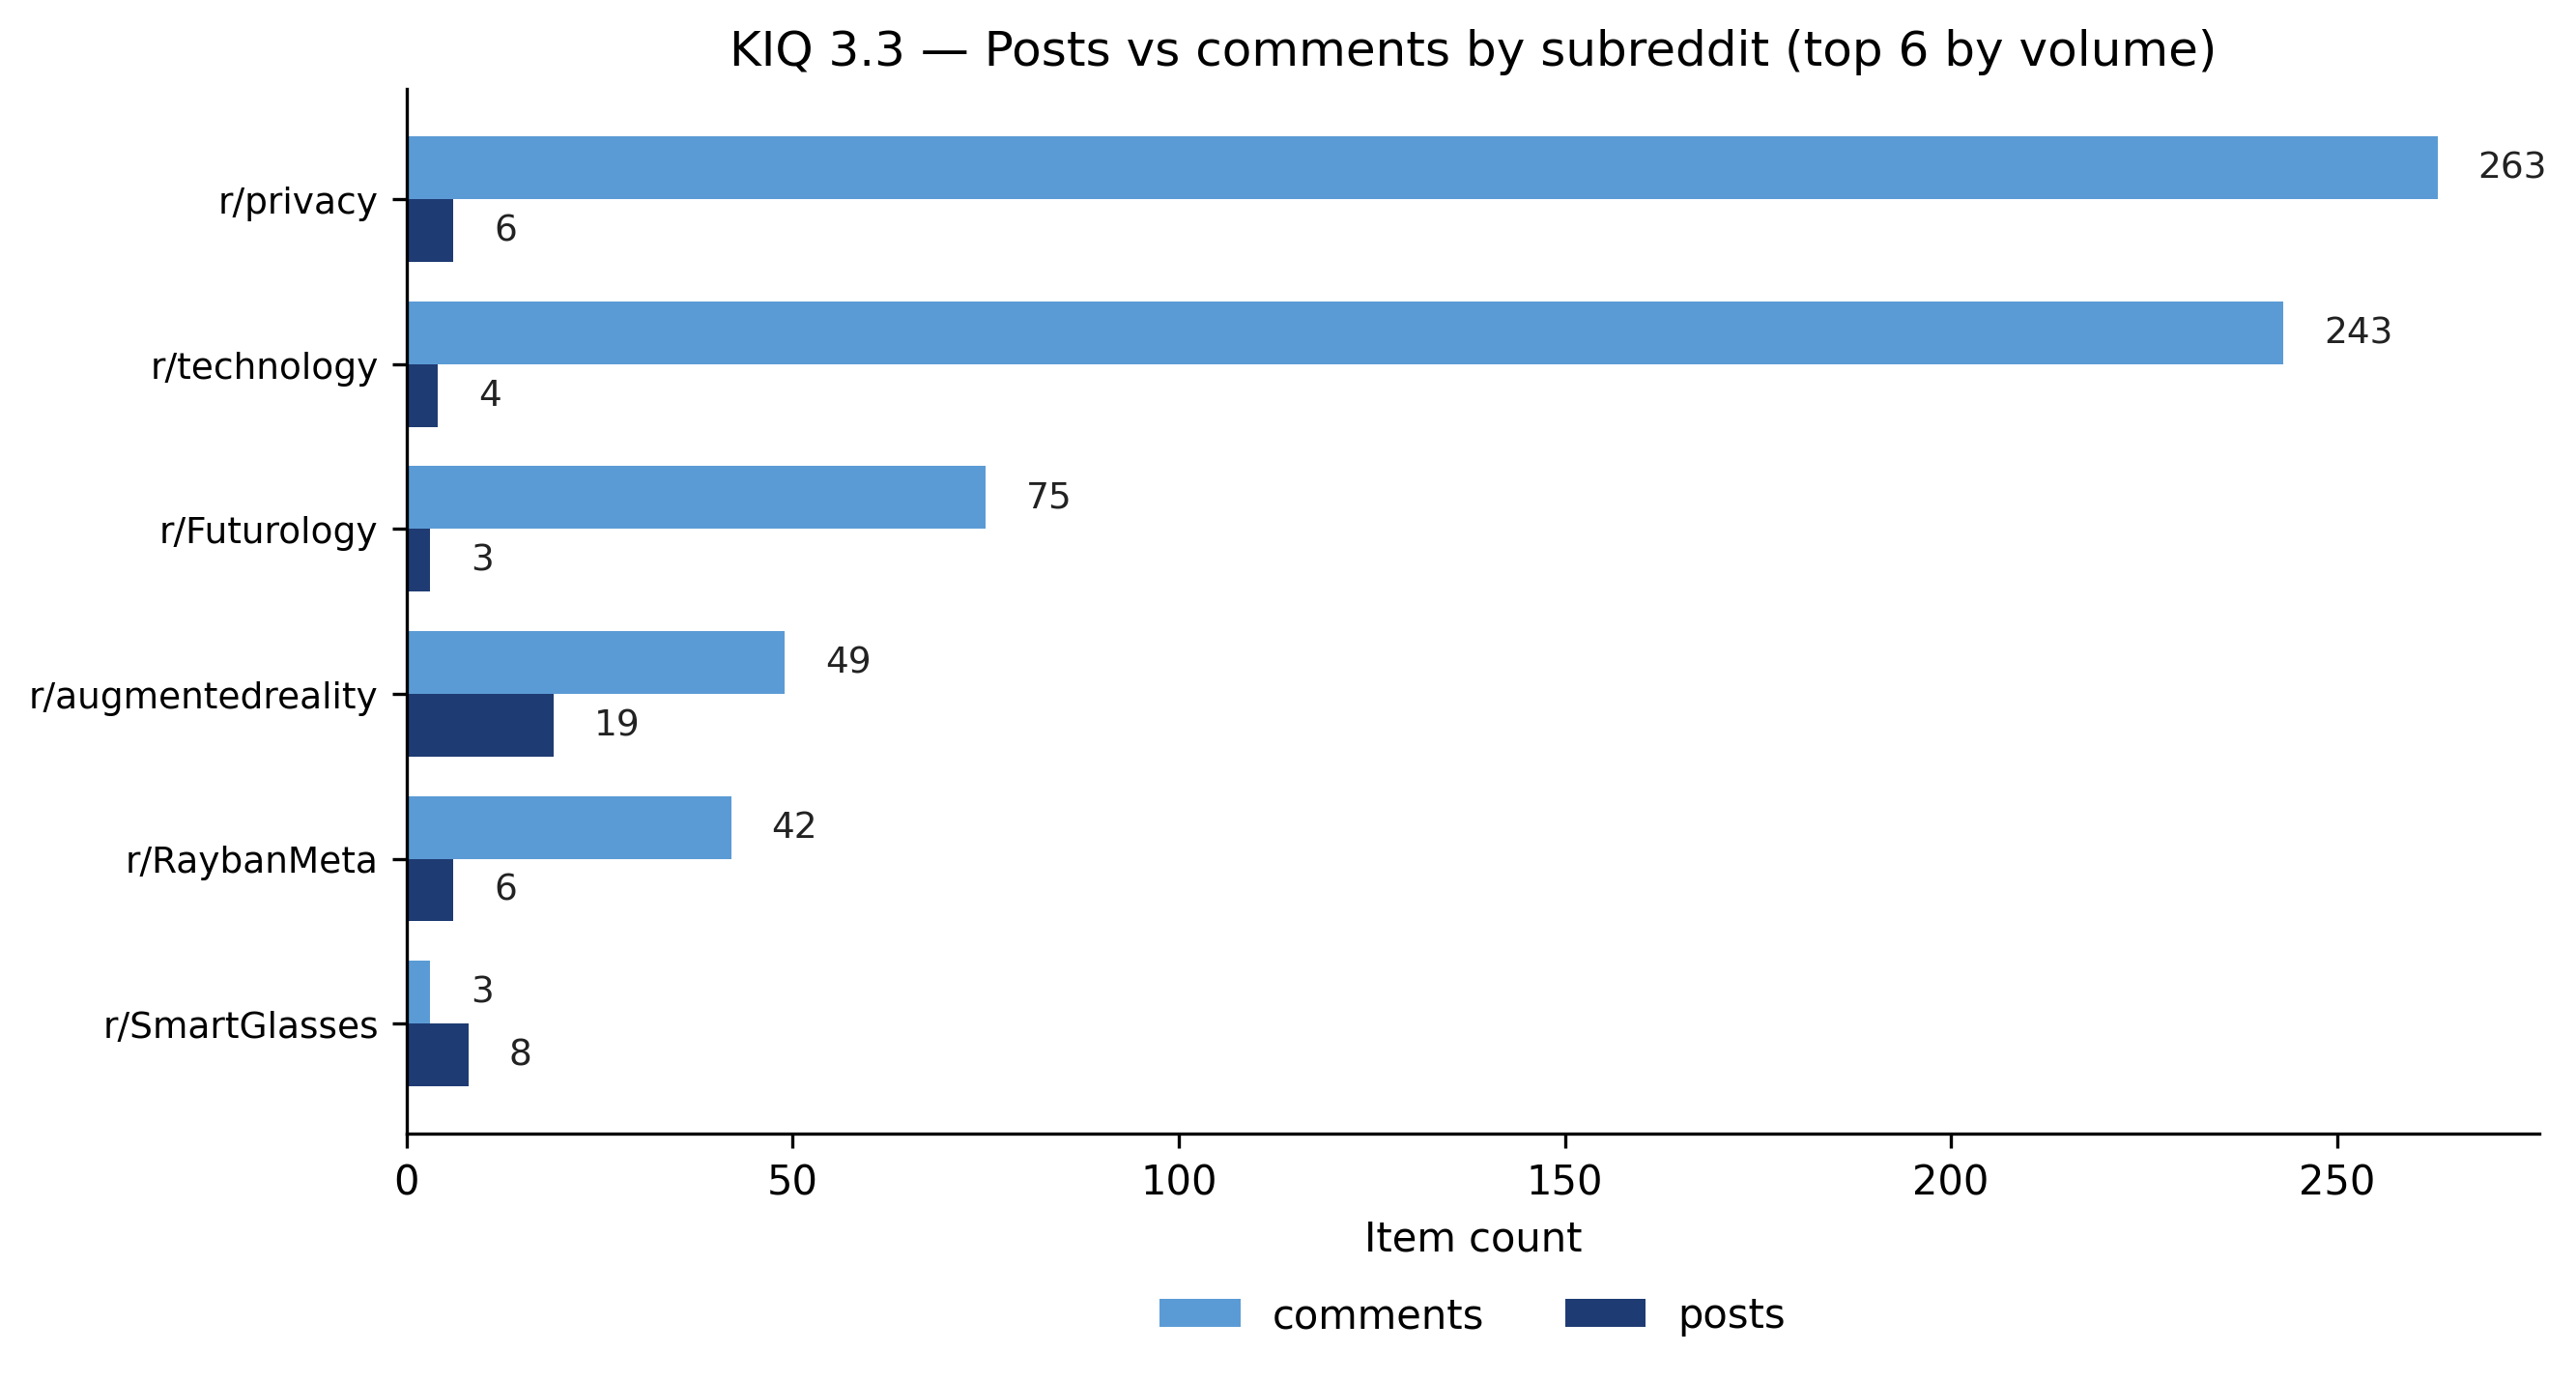

The data file committed next to this chart (first rows):
subreddit, comment, post, n
privacy, 263, 6, 269
technology, 243, 4, 247
Futurology, 75, 3, 78
augmentedreality, 49, 19, 68
RaybanMeta, 42, 6, 48
SmartGlasses, 3, 8, 11
